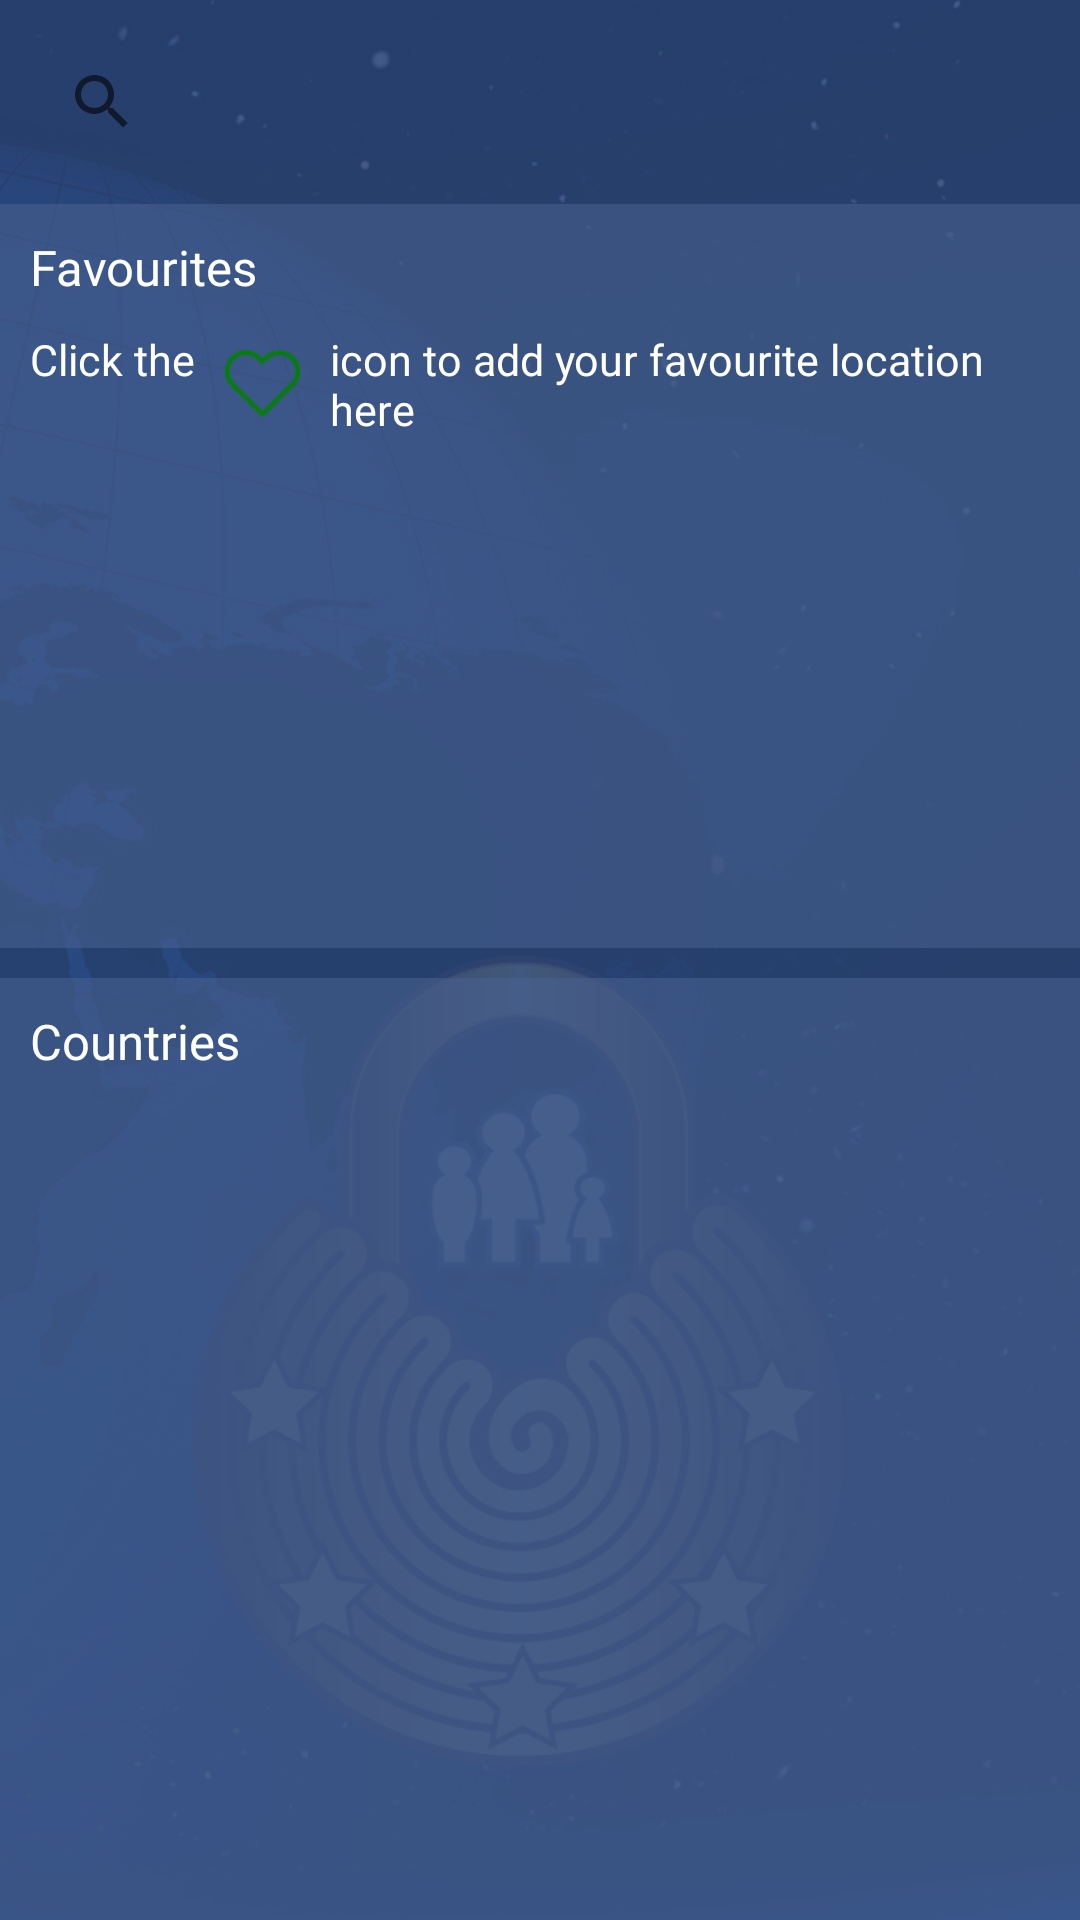

Reconstruct the res/layout file that produces this screen, plus the resources it refers to.
<!-- AndroidManifest.xml: application theme AppTheme -->
<!-- res/layout/fragment_countries.xml -->
<?xml version="1.0" encoding="utf-8"?>
<LinearLayout xmlns:android="http://schemas.android.com/apk/res/android"
xmlns:app="http://schemas.android.com/apk/res-auto"
xmlns:tools="http://schemas.android.com/tools"
android:layout_width="match_parent"
android:layout_height="match_parent"
    android:orientation="vertical"
tools:context="com.next.sheharyar.CountriesFragment"
android:background="@drawable/loginformscreen">

    <SearchView
        android:id="@+id/search_view"
        android:layout_width="match_parent"
        android:layout_height="wrap_content"
        android:layout_centerHorizontal="true"
        android:layout_marginTop="10dp"
        android:background="@drawable/searchbarwhiterounded"
        android:clickable="true"
        android:layout_marginLeft="10dp"
        android:layout_marginRight="10dp"
        android:queryHint="@string/Search"/>

    <LinearLayout
        android:layout_width="match_parent"
        android:layout_height="wrap_content"
        android:layout_marginTop="10dp"
        android:orientation="vertical"
        android:background="@color/settings_relative_layout_transparent_background">

        <TextView
            android:layout_width="wrap_content"
            android:layout_height="wrap_content"
            android:textColor="@android:color/white"
            android:fontFamily="@font/cabin_bold_ttf"
            android:layout_marginTop="10dp"
            android:layout_marginLeft="10dp"
            android:textSize="8pt"
            android:text="@string/favourites"/>

        <LinearLayout
            android:id="@+id/appear_here"
            android:layout_width="match_parent"
            android:layout_height="wrap_content"
            android:orientation="horizontal">

            <TextView
                android:layout_width="wrap_content"
                android:layout_height="wrap_content"
                android:textColor="@android:color/white"
                android:fontFamily="@font/cabin_bold_ttf"
                android:layout_marginTop="10dp"
                android:layout_marginLeft="10dp"
                android:layout_marginBottom="10dp"
                android:layout_marginRight="10dp"
                android:textSize="7pt"
                android:text="@string/click_to_add_1"/>
            <ImageView
                android:layout_width="25dp"
                android:layout_height="25dp"
                android:layout_gravity="center_vertical"
                android:src="@drawable/heart"/>
            <TextView
                android:layout_width="wrap_content"
                android:layout_height="wrap_content"
                android:textColor="@android:color/white"
                android:fontFamily="@font/cabin_bold_ttf"
                android:layout_marginTop="10dp"
                android:layout_marginLeft="10dp"
                android:layout_marginBottom="10dp"
                android:layout_marginRight="10dp"
                android:textSize="7pt"
                android:text="@string/click_to_add_2"/>

        </LinearLayout>

        <ListView
            android:id="@+id/fav_list"
            android:layout_width="match_parent"
            android:layout_height="150dp"
            android:layout_below="@+id/appear_here"
            android:layout_marginTop="10dp"
            android:scrollbars="vertical"/>


    </LinearLayout>


<RelativeLayout
    android:layout_width="match_parent"
    android:layout_height="match_parent"
    android:layout_marginTop="10dp"
    android:background="@color/settings_relative_layout_transparent_background"
    android:visibility="visible"
    android:id="@+id/countries_layout">

    
    
    
    

    <RelativeLayout
        android:layout_width="match_parent"
        android:layout_height="match_parent"
        android:visibility="visible">

        <ListView
            android:id="@+id/list"
            android:layout_width="match_parent"
            android:layout_height="match_parent"
            android:scrollbars="vertical"
            android:layout_marginTop="40dp"/>

    </RelativeLayout>


    

    <TextView
        android:id="@+id/hd_location_countries"
        android:layout_width="wrap_content"
        android:layout_height="wrap_content"
        android:textColor="@android:color/white"
        android:fontFamily="@font/cabin_bold_ttf"
        android:layout_marginTop="10dp"
        android:layout_marginLeft="10dp"
        android:textSize="8pt"
        android:text="@string/hd_stream_inside_locations_countries"
        android:visibility="visible"/>


    
    
    
    
    
    
    
    
    

</RelativeLayout>


</LinearLayout>
<!-- resources referenced by this layout -->
<resources>
  <color name="settings_relative_layout_transparent_background">#91496290</color>
  <!-- drawable heart: png bitmap (drawable, 1085 bytes) -->
  <!-- drawable loginformscreen: png bitmap (drawable-hdpi, 261071 bytes) -->
  <string name="click_to_add_1">Click the    </string>
  <string name="click_to_add_2">icon to add your favourite location here</string>
  <string name="favourites">Favourites</string>
  <string name="hd_stream_inside_locations_countries">Countries</string>
  <style name="AppTheme" parent="Theme.AppCompat.Light.DarkActionBar">
          
          <item name="colorPrimary">@color/colorPrimary</item>
          <item name="colorPrimaryDark">@color/colorPrimaryDark</item>
          <item name="colorAccent">@color/colorAccent</item>
          <item name="drawerArrowStyle">@style/DrawerArrowStyle</item>
      </style>
  <color name="colorPrimary">#3F51B5</color>
  <color name="colorPrimaryDark">#303F9F</color>
  <color name="colorAccent">#FF4081</color>
  <style name="DrawerArrowStyle" parent="Widget.AppCompat.DrawerArrowToggle">
          <item name="spinBars">true</item>
          <item name="color">@android:color/white</item>
      </style>
</resources>
